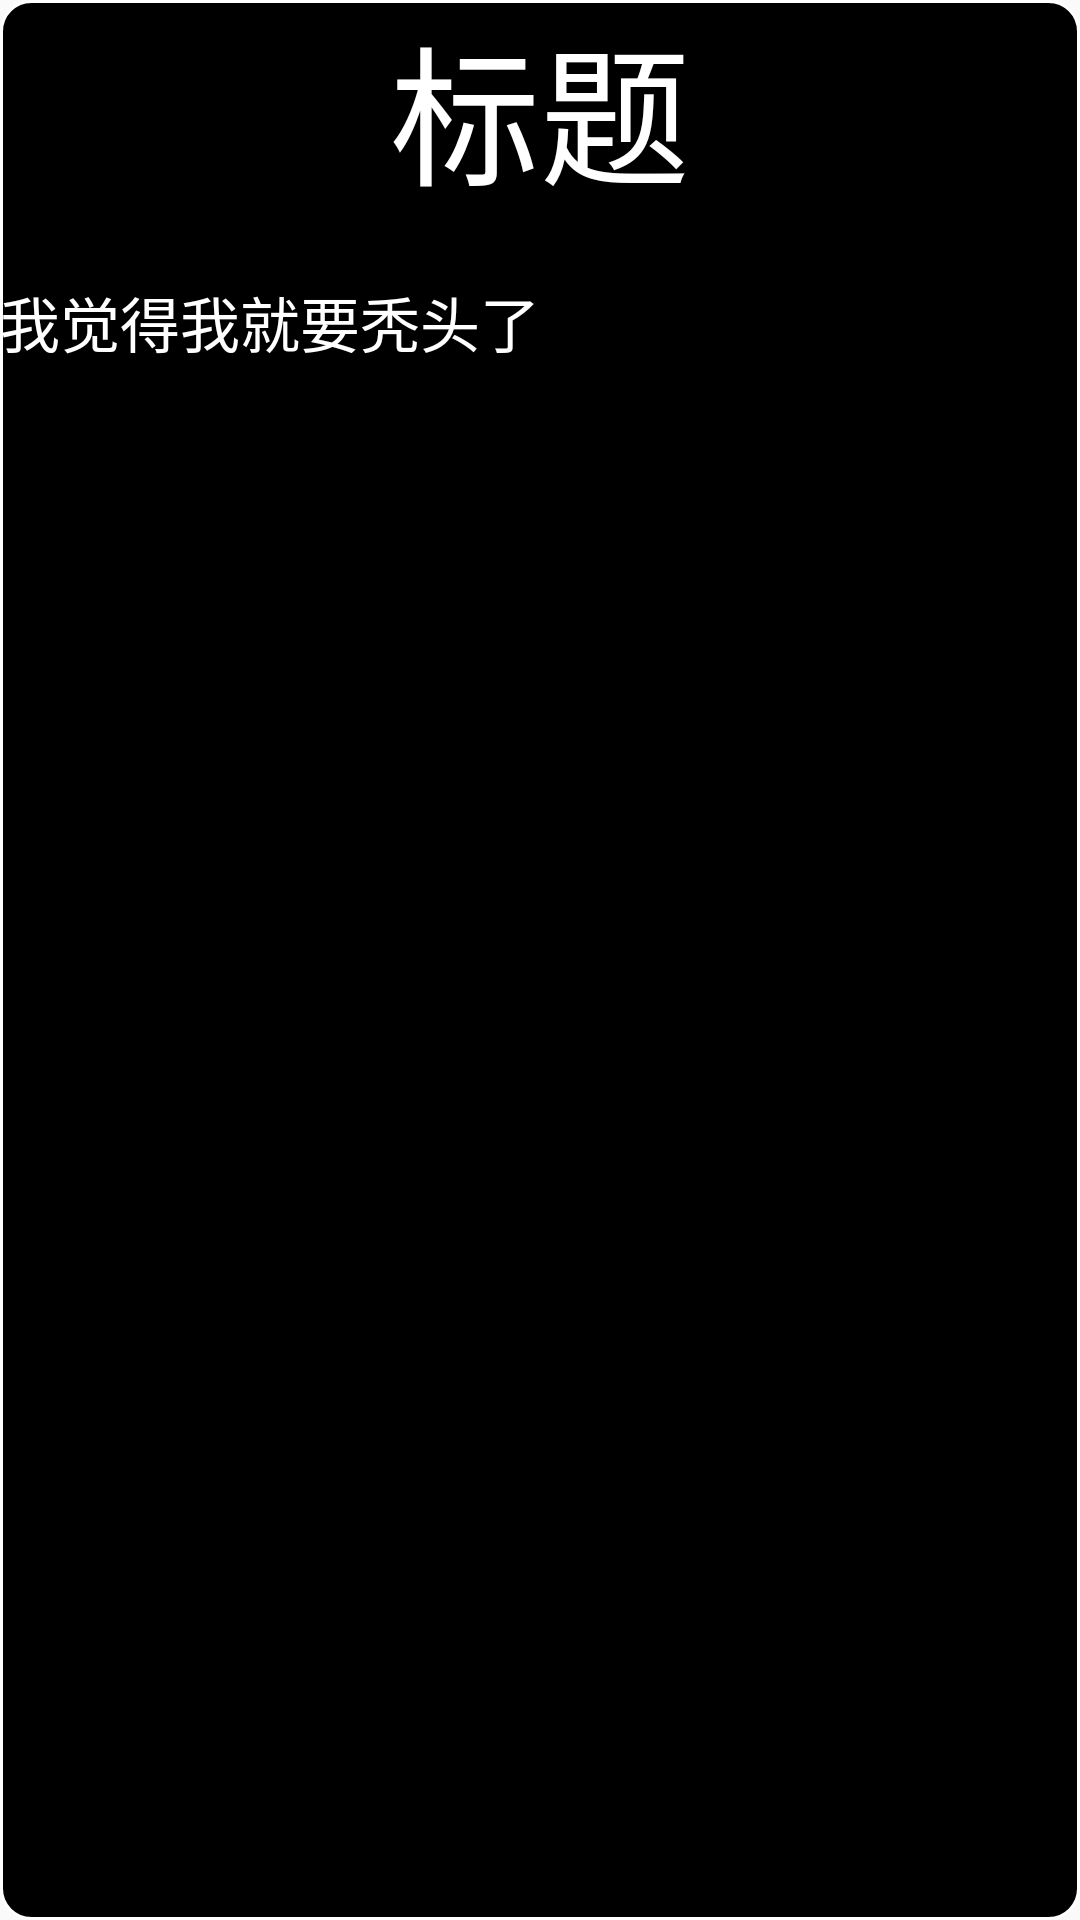

Produce the Android XML layout that renders to this screen, including the resource entries it uses.
<!-- AndroidManifest.xml: application theme Theme.RollWar -->
<!-- res/layout/dialog_login_about.xml -->
<?xml version="1.0" encoding="utf-8"?>
<LinearLayout xmlns:android="http://schemas.android.com/apk/res/android"
    android:layout_width="match_parent"
    android:layout_height="match_parent"
    android:background="@drawable/general_background"
    android:orientation="vertical"
    android:layout_gravity="center">

    <TextView
        android:id="@+id/dialog_tv_title"
        android:layout_width="wrap_content"
        android:layout_height="wrap_content"
        android:layout_gravity="center_horizontal"
        android:text="标题"
        android:textSize="50sp"
        android:textColor="@color/white" />

    <TextView
        android:id="@+id/dialog_tv_message"
        android:layout_width="wrap_content"
        android:layout_height="wrap_content"
        android:layout_gravity="fill_vertical"
        android:layout_marginTop="20dp"
        android:text="我觉得我就要秃头了"
        android:textColor="@color/white"
        android:textSize="20sp" />


</LinearLayout>
<!-- resources referenced by this layout -->
<resources>
  <!-- drawable general_background (drawable) -->
  <?xml version="1.0" encoding="utf-8"?>
  <layer-list xmlns:android="http://schemas.android.com/apk/res/android">
      <item>
          <shape>
              <stroke android:width="1.0dp" android:color="#ffffff" />
              <solid android:color="#000000" />
              <corners android:radius="10dp" />
          </shape>
      </item>
  </layer-list>
  <style name="Theme.RollWar" parent="Theme.MaterialComponents.DayNight.DarkActionBar.Bridge">
          
          <item name="colorPrimary">@color/purple_500</item>
          <item name="colorPrimaryVariant">@color/purple_700</item>
          <item name="colorOnPrimary">@color/white</item>
          
          <item name="colorSecondary">@color/teal_200</item>
          <item name="colorSecondaryVariant">@color/teal_700</item>
          <item name="colorOnSecondary">@color/black</item>
          
          <item name="android:statusBarColor" tools:targetApi="l">?attr/colorPrimaryVariant</item>
          
  
          <item name="android:activityOpenEnterAnimation">@anim/anim_alpha_in</item>
          <item name="android:activityCloseExitAnimation">@anim/anim_alpha_out</item>
      </style>
  <!-- not gathered from this repository: default colours our renderer supplied (Android Studio template values) -->
  <color name="purple_500">#FF6200EE</color>
  <color name="purple_700">#FF3700B3</color>
  <color name="teal_200">#FF03DAC5</color>
  <color name="teal_700">#FF018786</color>
  <color name="black">#FF000000</color>
  <color name="white">#FFFFFFFF</color>
</resources>
